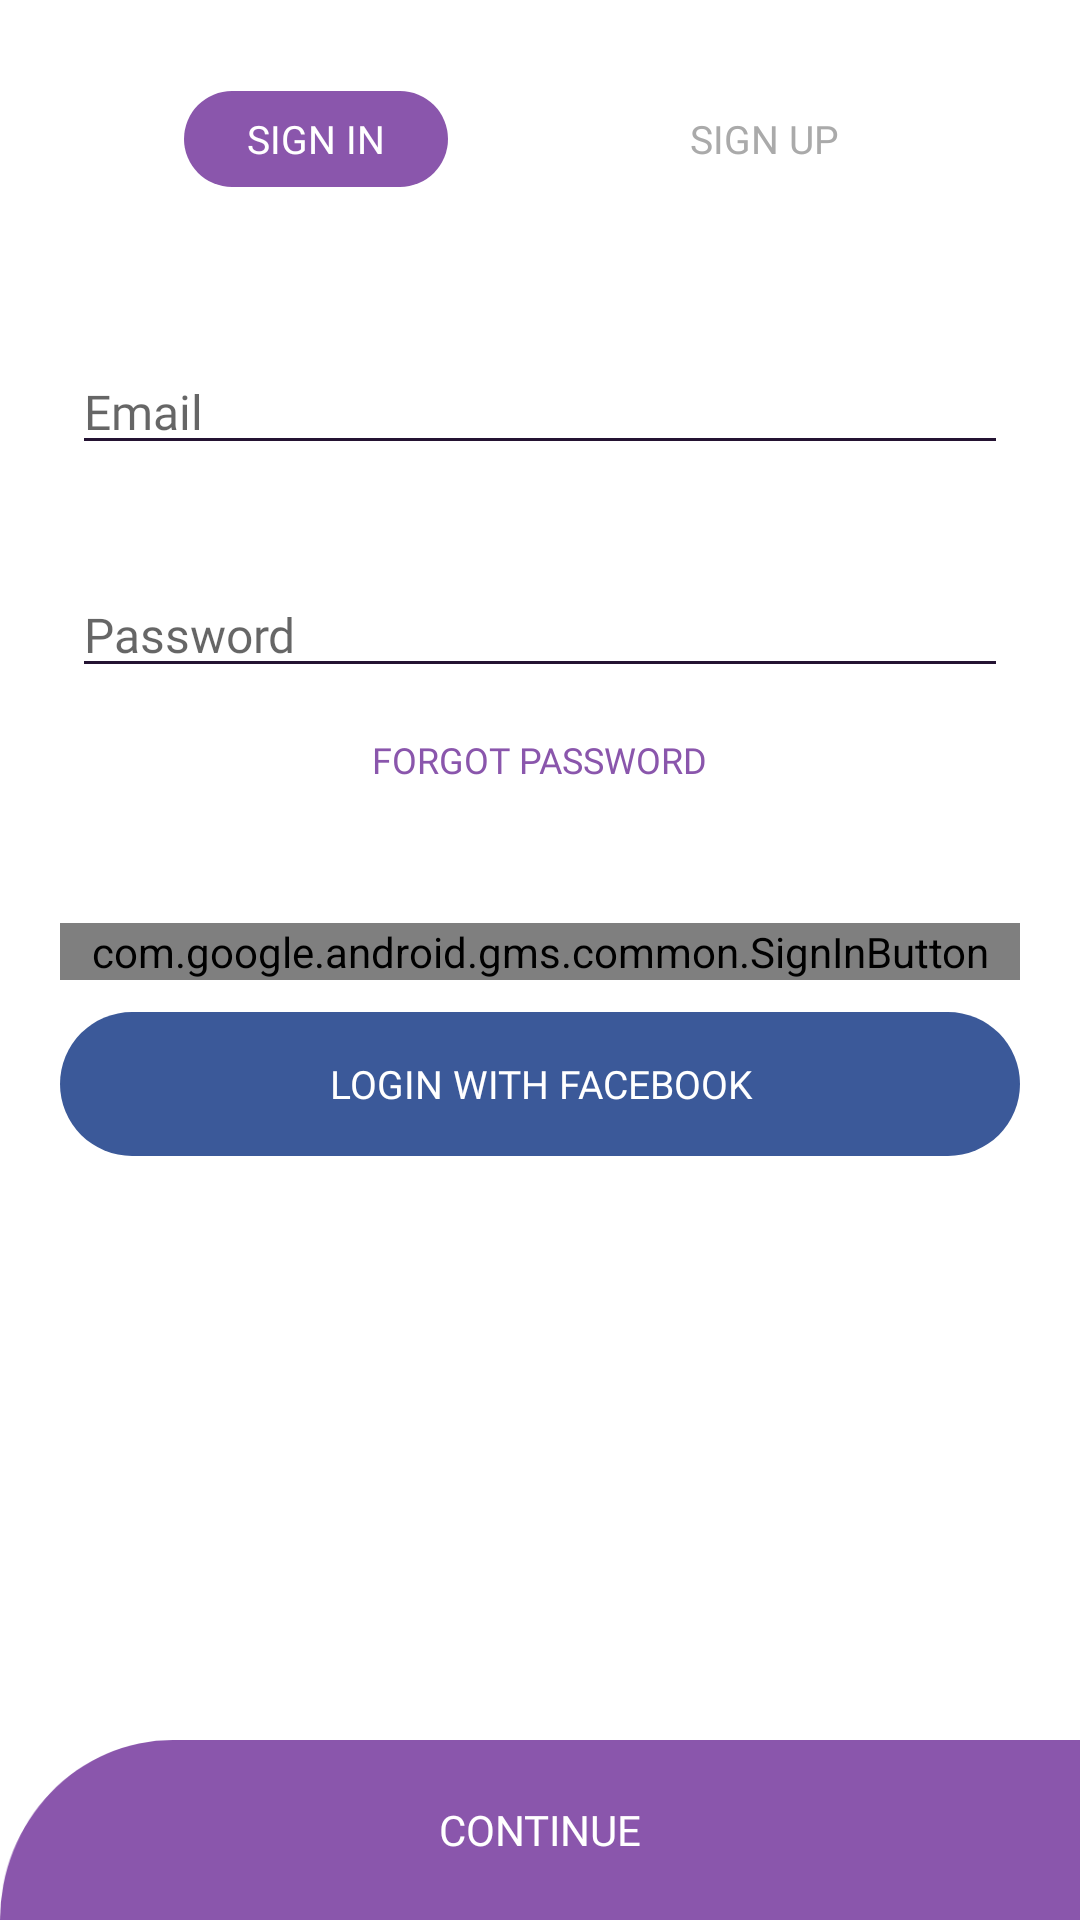

Reconstruct the res/layout file that produces this screen, plus the resources it refers to.
<!-- AndroidManifest.xml: application theme AppTheme -->
<!-- res/layout/activity_sign_in_java.xml -->
<?xml version="1.0" encoding="utf-8"?>
<androidx.constraintlayout.widget.ConstraintLayout xmlns:android="http://schemas.android.com/apk/res/android"
    xmlns:app="http://schemas.android.com/apk/res-auto"
    xmlns:tools="http://schemas.android.com/tools"
    android:layout_width="match_parent"
    android:layout_height="match_parent"
    tools:context=".SignInJava"
    android:background="@android:color/white"
    style="@style/Login">

    <Button
        android:id="@+id/signin1"
        android:layout_width="wrap_content"
        android:layout_height="32sp"
        android:text="SIGN IN"
        app:layout_constraintBottom_toBottomOf="parent"
        app:layout_constraintEnd_toStartOf="@+id/signup1"
        app:layout_constraintStart_toStartOf="parent"
        app:layout_constraintTop_toTopOf="parent"
        android:fontFamily="@font/montserrat_semi_bold"
        android:textSize="13sp"
        android:background="@drawable/roundrect"
        android:backgroundTint="@color/colorPrimary"
        android:textColor="@android:color/white"
        app:layout_constraintVertical_bias="0.05" />

    <Button
        android:id="@+id/signup1"
        android:layout_width="wrap_content"
        android:layout_height="32sp"
        android:text="SIGN UP"
        android:background="@android:color/transparent"
        android:fontFamily="@font/montserrat_semi_bold"
        android:textSize="13sp"
        android:textColor="@android:color/darker_gray"
        app:layout_constraintBottom_toBottomOf="parent"
        app:layout_constraintEnd_toEndOf="parent"
        app:layout_constraintStart_toEndOf="@+id/signin1"
        app:layout_constraintTop_toTopOf="parent"
        app:layout_constraintVertical_bias="0.05"
        android:onClick="go_to_signup_function"/>

    <EditText
        android:id="@+id/email"
        android:layout_width="match_parent"
        android:layout_height="wrap_content"
        android:layout_marginStart="24dp"
        android:layout_marginEnd="24dp"
        android:backgroundTint="@color/colorPrimaryDark"
        android:ems="10"
        android:fontFamily="@font/montserrat_medium"
        android:hint="Email"
        android:textSize="16sp"
        android:inputType="textEmailAddress"
        app:layout_constraintBottom_toBottomOf="parent"
        app:layout_constraintEnd_toEndOf="parent"
        app:layout_constraintStart_toStartOf="parent"
        app:layout_constraintTop_toBottomOf="@+id/signin1"
        app:layout_constraintVertical_bias="0.10" />

    <EditText
        android:id="@+id/pwd"
        android:layout_width="match_parent"
        android:layout_height="wrap_content"
        android:layout_marginStart="24dp"
        android:layout_marginEnd="24dp"
        android:textSize="16sp"
        android:ems="10"
        android:fontFamily="@font/montserrat_medium"
        android:inputType="textPassword"
        android:backgroundTint="@color/colorPrimaryDark"
        android:hint="Password"
        app:layout_constraintBottom_toBottomOf="parent"
        app:layout_constraintEnd_toEndOf="parent"
        app:layout_constraintStart_toStartOf="parent"
        app:layout_constraintTop_toBottomOf="@+id/email"
        app:layout_constraintVertical_bias="0.08" />

    <TextView
        android:id="@+id/fgtpwd"
        android:layout_width="wrap_content"
        android:layout_height="wrap_content"
        android:clickable="true"
        android:focusable="true"
        android:fontFamily="@font/montserrat_semi_bold"
        android:textSize="12sp"
        android:text="FORGOT PASSWORD"
        android:textColor="@color/colorPrimary"
        app:layout_constraintBottom_toBottomOf="parent"
        app:layout_constraintEnd_toEndOf="parent"
        app:layout_constraintStart_toStartOf="parent"
        app:layout_constraintTop_toBottomOf="@+id/pwd"
        app:layout_constraintVertical_bias="0.04" />

    <com.google.android.gms.common.SignInButton
        android:id="@+id/login_ggl"
        android:layout_width="match_parent"
        android:layout_height="wrap_content"
        android:layout_marginStart="20dp"
        android:layout_marginEnd="20dp"
        app:layout_constraintBottom_toBottomOf="parent"
        app:layout_constraintEnd_toEndOf="parent"
        app:layout_constraintStart_toEndOf="parent"
        app:layout_constraintTop_toBottomOf="@+id/pwd"
        app:layout_constraintVertical_bias="0.2"/>

    <Button
        android:id="@+id/login_fb"
        android:layout_width="match_parent"
        android:layout_height="wrap_content"
        android:layout_marginStart="20dp"
        android:layout_marginEnd="20dp"
        android:background="@drawable/roundrect"
        android:backgroundTint="@color/dblue"
        android:fontFamily="@font/montserrat_semi_bold"
        android:text="LOGIN WITH FACEBOOK"
        android:textColor="@android:color/white"
        android:textSize="13sp"
        app:layout_constraintBottom_toBottomOf="parent"
        app:layout_constraintEnd_toEndOf="parent"
        app:layout_constraintStart_toEndOf="parent"
        app:layout_constraintTop_toBottomOf="@+id/login_ggl"
        app:layout_constraintVertical_bias="0.04" />

    <Button
        android:id="@+id/contd"
        android:layout_width="match_parent"
        android:layout_height="wrap_content"
        android:background="@drawable/quart_rect"
        android:backgroundTint="@color/colorPrimary"
        android:fontFamily="@font/montserrat_semi_bold"
        android:text="CONTINUE"
        android:textColor="@android:color/white"
        app:layout_constraintBottom_toBottomOf="parent"
        app:layout_constraintEnd_toEndOf="parent"
        app:layout_constraintStart_toEndOf="parent"
        app:layout_constraintTop_toBottomOf="@+id/login_fb"
        app:layout_constraintVertical_bias="1.0" />

</androidx.constraintlayout.widget.ConstraintLayout>
<!-- resources referenced by this layout -->
<resources>
  <color name="colorPrimary">#8A56AC</color>
  <color name="colorPrimaryDark">#241332</color>
  <color name="dblue">#3b5999</color>
  <!-- drawable quart_rect: png bitmap (drawable-hdpi, 2261 bytes) -->
  <!-- drawable roundrect (drawable) -->
  <?xml version="1.0" encoding="utf-8"?>
  <shape android:shape="rectangle"
      xmlns:android="http://schemas.android.com/apk/res/android">
      <size
          android:width="81dp"
          android:height="32dp"/>
      <corners
          android:radius="30dp"/>
  </shape>
  <style name="Login" parent="AppTheme">
          <item name="android:windowEnterAnimation">@android:anim/slide_in_left</item>
          <item name="android:windowExitAnimation">@android:anim/slide_out_right</item>
          <item name="colorPrimaryDark">@android:color/white</item>
          <item name="android:windowLightStatusBar" tools:targetApi="m">true</item>
      </style>
  <style name="AppTheme" parent="Theme.AppCompat.Light.DarkActionBar">
          <item name="colorPrimary">@color/colorPrimary</item>
          <item name="colorAccent">@color/colorAccent</item>
          <item name="windowNoTitle">true</item>
          <item name="android:windowActivityTransitions">true</item>
      </style>
  <color name="colorAccent">#D47FA6</color>
</resources>
